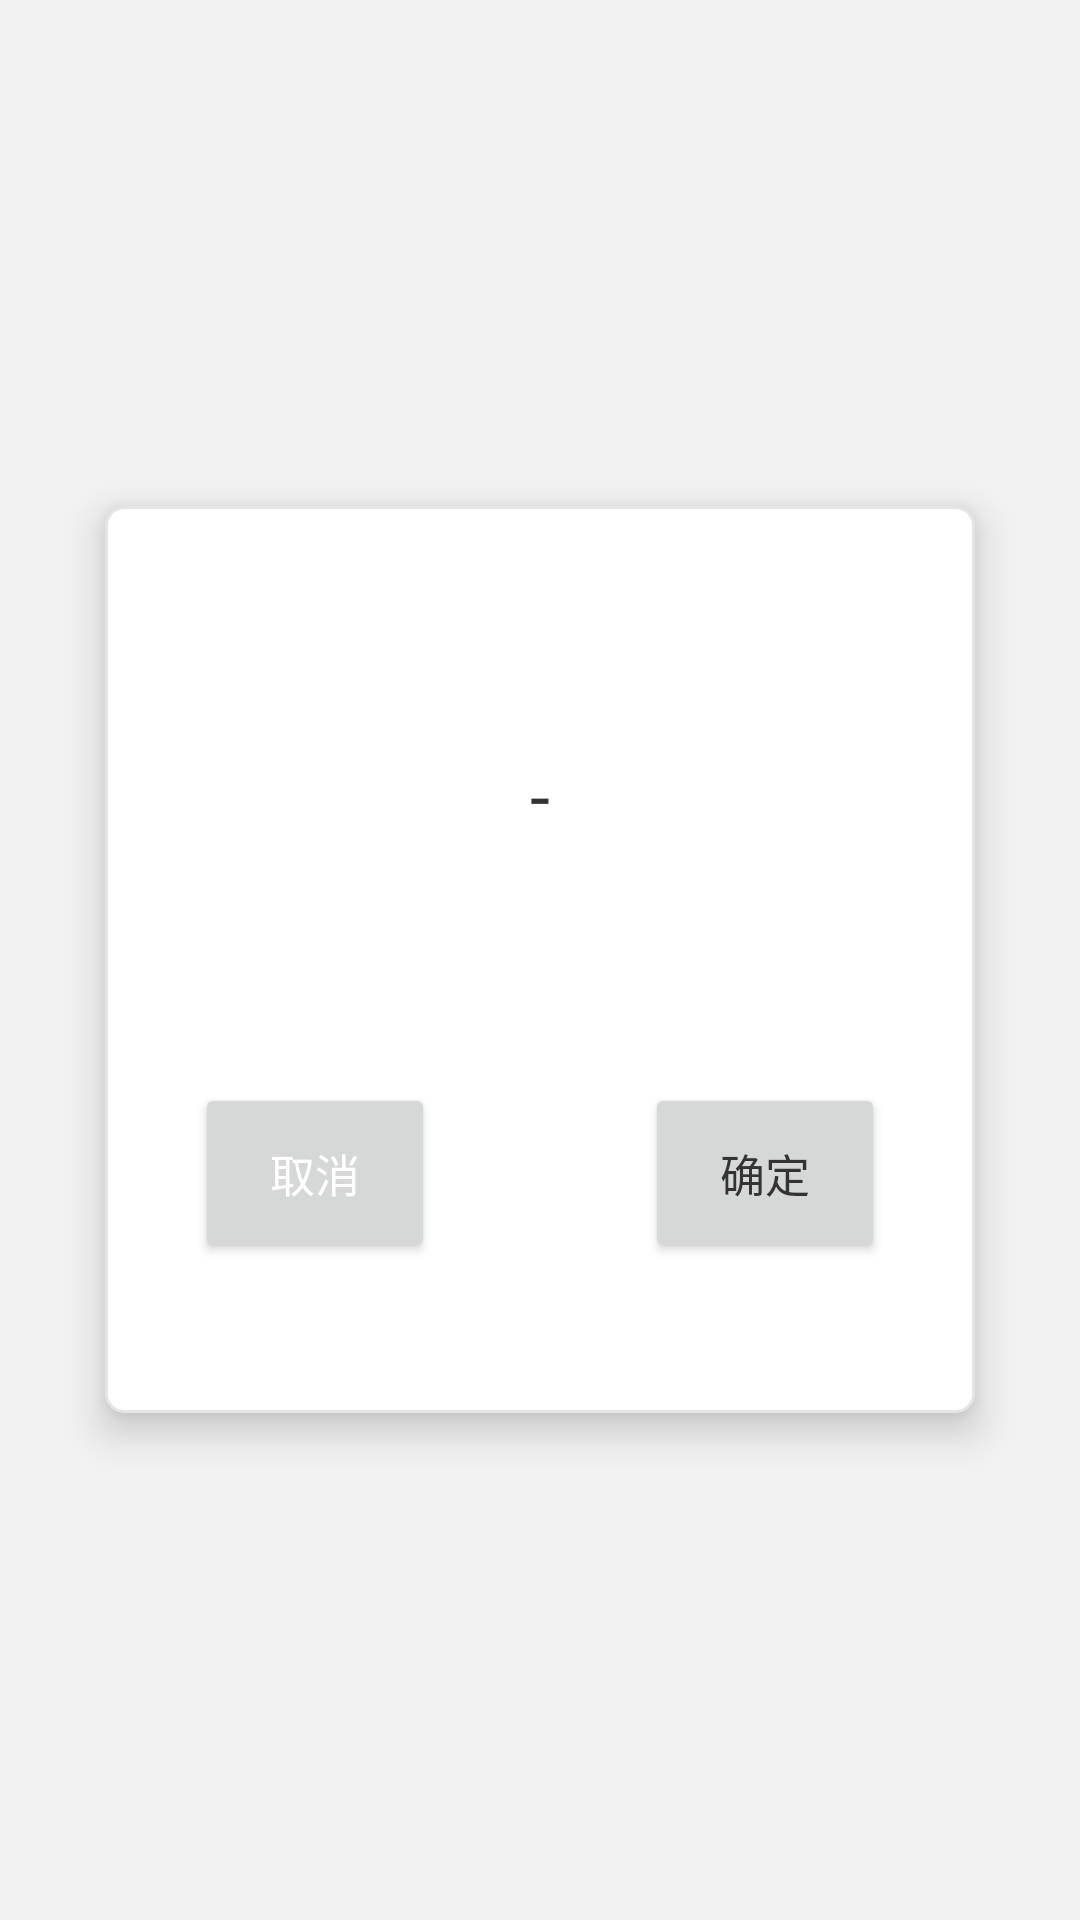

Layout XML and referenced resources for this Android screen:
<!-- AndroidManifest.xml: application theme AppTheme -->
<!-- res/layout/layout_dialog_default.xml -->
<?xml version="1.0" encoding="utf-8"?>
<RelativeLayout
    xmlns:android="http://schemas.android.com/apk/res/android"
    android:layout_width="match_parent"
    android:layout_height="match_parent"
    android:layout_marginTop="405dp">

    <RelativeLayout
        android:layout_width="match_parent"
        android:layout_height="wrap_content"
        android:layout_marginLeft="35dp"
        android:layout_marginRight="35dp"
        android:layout_centerInParent="true"
        android:paddingTop="50dp"
        android:paddingBottom="50dp"
        android:paddingLeft="30dp"
        android:elevation="5dp"
        android:translationZ="3dp"
        android:paddingRight="30dp"
        android:background="@drawable/dialog_default_bg2">

        <TextView
            android:id="@+id/messageTv"
            android:layout_width="wrap_content"
            android:layout_height="wrap_content"
            android:textSize="24sp"
            android:layout_marginTop="30dp"
            android:gravity="center"
            android:text="-"
            android:textColor="@color/textBlack"
            android:layout_centerHorizontal="true" />

        <LinearLayout
            android:layout_width="match_parent"
            android:layout_height="60dp"
            android:layout_marginTop="80dp"
            android:layout_below="@+id/messageTv"
            android:orientation="horizontal">
            <Button
                android:id="@+id/cancelBtn"
                android:layout_height="match_parent"
                android:layout_width="0dp"
                android:layout_weight="1"
                android:gravity="center"
                android:layout_marginRight="70dp"
                android:textColor="@color/textWhite"
                android:textSize="15sp"
                android:text="取消"/>
            <Button
                android:id="@+id/okBtn"
                android:layout_width="0dp"
                android:layout_height="match_parent"
                android:gravity="center"
                android:textColor="@color/textBlack"
                android:textSize="15sp"
                android:text="确定"
                android:layout_weight="1"/>
        </LinearLayout>

    </RelativeLayout>
</RelativeLayout>
<!-- resources referenced by this layout -->
<resources>
  <color name="textBlack">#333333</color>
  <color name="textWhite">#ffffff</color>
  <!-- drawable dialog_default_bg2 (drawable) -->
  <?xml version="1.0" encoding="utf-8"?>
  <shape xmlns:android="http://schemas.android.com/apk/res/android"
      android:shape="rectangle">
  
      <corners android:radius="6dp"/>
      <solid android:color="#ffffff"/>
      <stroke android:width="1dp" android:color="#e5e5e5"/>
  
  </shape>
  <style name="AppTheme" parent="BaseAppThemeOne">
  
      </style>
  <style name="BaseAppThemeOne" parent="Theme.AppCompat.Light.NoActionBar">
          
          <item name="colorPrimary">@color/colorPrimary</item>
          <item name="colorPrimaryDark">@android:color/transparent</item>
          <item name="colorAccent">@color/colorAccent</item>
          <item name="android:windowBackground">@color/windowBackground</item>
      </style>
  <color name="colorPrimary">#008577</color>
  <color name="colorAccent">#D81B60</color>
  <color name="windowBackground">#f2f2f2</color>
</resources>
